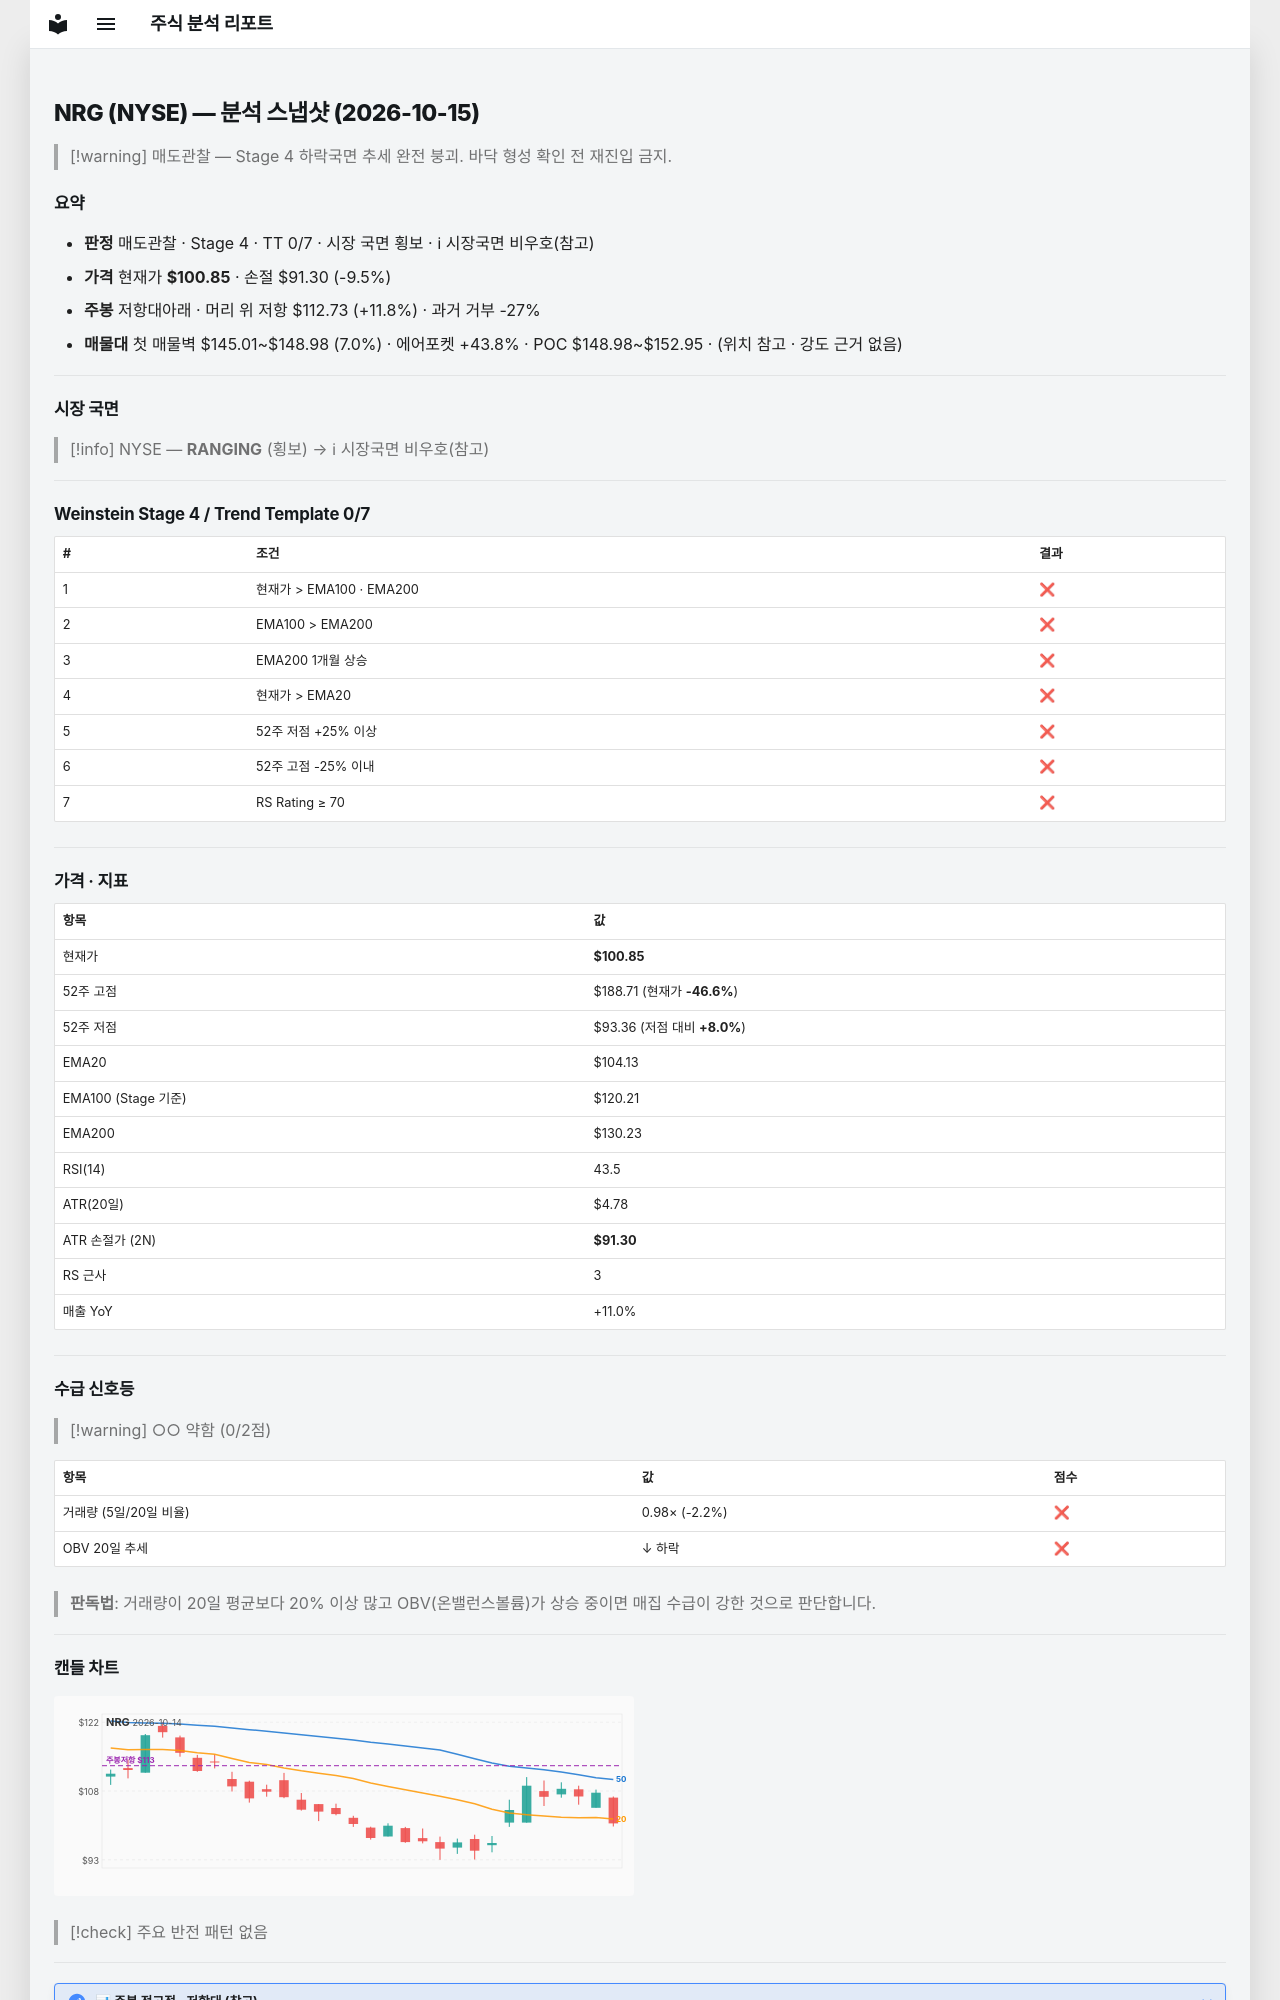

repository: soloandco/stock-reports · page: snapshots/NRG-2026-10-15/index.html · generator: mkdocs

---
type: analysis-snapshot
title: NRG 분석 스냅샷
ticker: NRG
market: NYSE
created: 2026-10-15
updated: 2026-10-15
bar-date: 2026-10-14
verdict: 매도관찰
real-rr: 1.24
sma50-gap-pct: -3.1
weekly-position: 저항대아래
weekly-overhead-price: 112.73
weekly-overhead-pct: 11.8
stage: 4
trend-template-score: 0
tt-max: 7
ma-set: ema-20-100-200
price: 100.8499984741211
stop-price: 91.29651841993827
market-regime: RANGING
supply-demand-score: 0/2
supply-demand-label: 약함
status: tracking
tags:
  - stock-agent
  - watchlist
  - NRG
  - analysis
related:
  - "[[analysis-template]]"
---

# NRG (NYSE) — 분석 스냅샷 (2026-10-15)

> [!warning] 매도관찰 — Stage 4 하락국면
> 추세 완전 붕괴. 바닥 형성 확인 전 재진입 금지.

## 요약

- **판정** 매도관찰 · Stage 4 · TT 0/7 · 시장 국면 횡보 · ℹ 시장국면 비우호(참고)
- **가격** 현재가 **$100.85** · 손절 $91.30 (-9.5%)
- **주봉** 저항대아래 · 머리 위 저항 $112.73 (+11.8%) · 과거 거부 -27%
- **매물대** 첫 매물벽 $145.01~$148.98 (7.0%) · 에어포켓 +43.8% · POC $148.98~$152.95 · (위치 참고 · 강도 근거 없음)

---

## 시장 국면

> [!info] NYSE — **RANGING** (횡보) → ℹ 시장국면 비우호(참고)

---

## Weinstein Stage 4 / Trend Template 0/7

| # | 조건 | 결과 |
|---|------|------|
| 1 | 현재가 > EMA100 · EMA200 | ❌ |
| 2 | EMA100 > EMA200 | ❌ |
| 3 | EMA200 1개월 상승 | ❌ |
| 4 | 현재가 > EMA20 | ❌ |
| 5 | 52주 저점 +25% 이상 | ❌ |
| 6 | 52주 고점 -25% 이내 | ❌ |
| 7 | RS Rating ≥ 70 | ❌ |

---

## 가격 · 지표

| 항목 | 값 |
|------|---|
| 현재가 | **$100.85** |
| 52주 고점 | $188.71 (현재가 **-46.6%**) |
| 52주 저점 | $93.36 (저점 대비 **+8.0%**) |
| EMA20 | $104.13 |
| EMA100 (Stage 기준) | $120.21 |
| EMA200 | $130.23 |
| RSI(14) | 43.5 |
| ATR(20일) | $4.78 |
| ATR 손절가 (2N) | **$91.30** |
| RS 근사 | 3 |
| 매출 YoY | +11.0% |

---
## 수급 신호등

> [!warning] ○○ 약함 (0/2점)

| 항목 | 값 | 점수 |
|------|------|------|
| 거래량 (5일/20일 비율) | 0.98× (-2.2%) | ❌ |
| OBV 20일 추세 | ↓ 하락 | ❌ |

> **판독법**: 거래량이 20일 평균보다 20% 이상 많고 OBV(온밸런스볼륨)가 상승 중이면 매집 수급이 강한 것으로 판단합니다.

---
